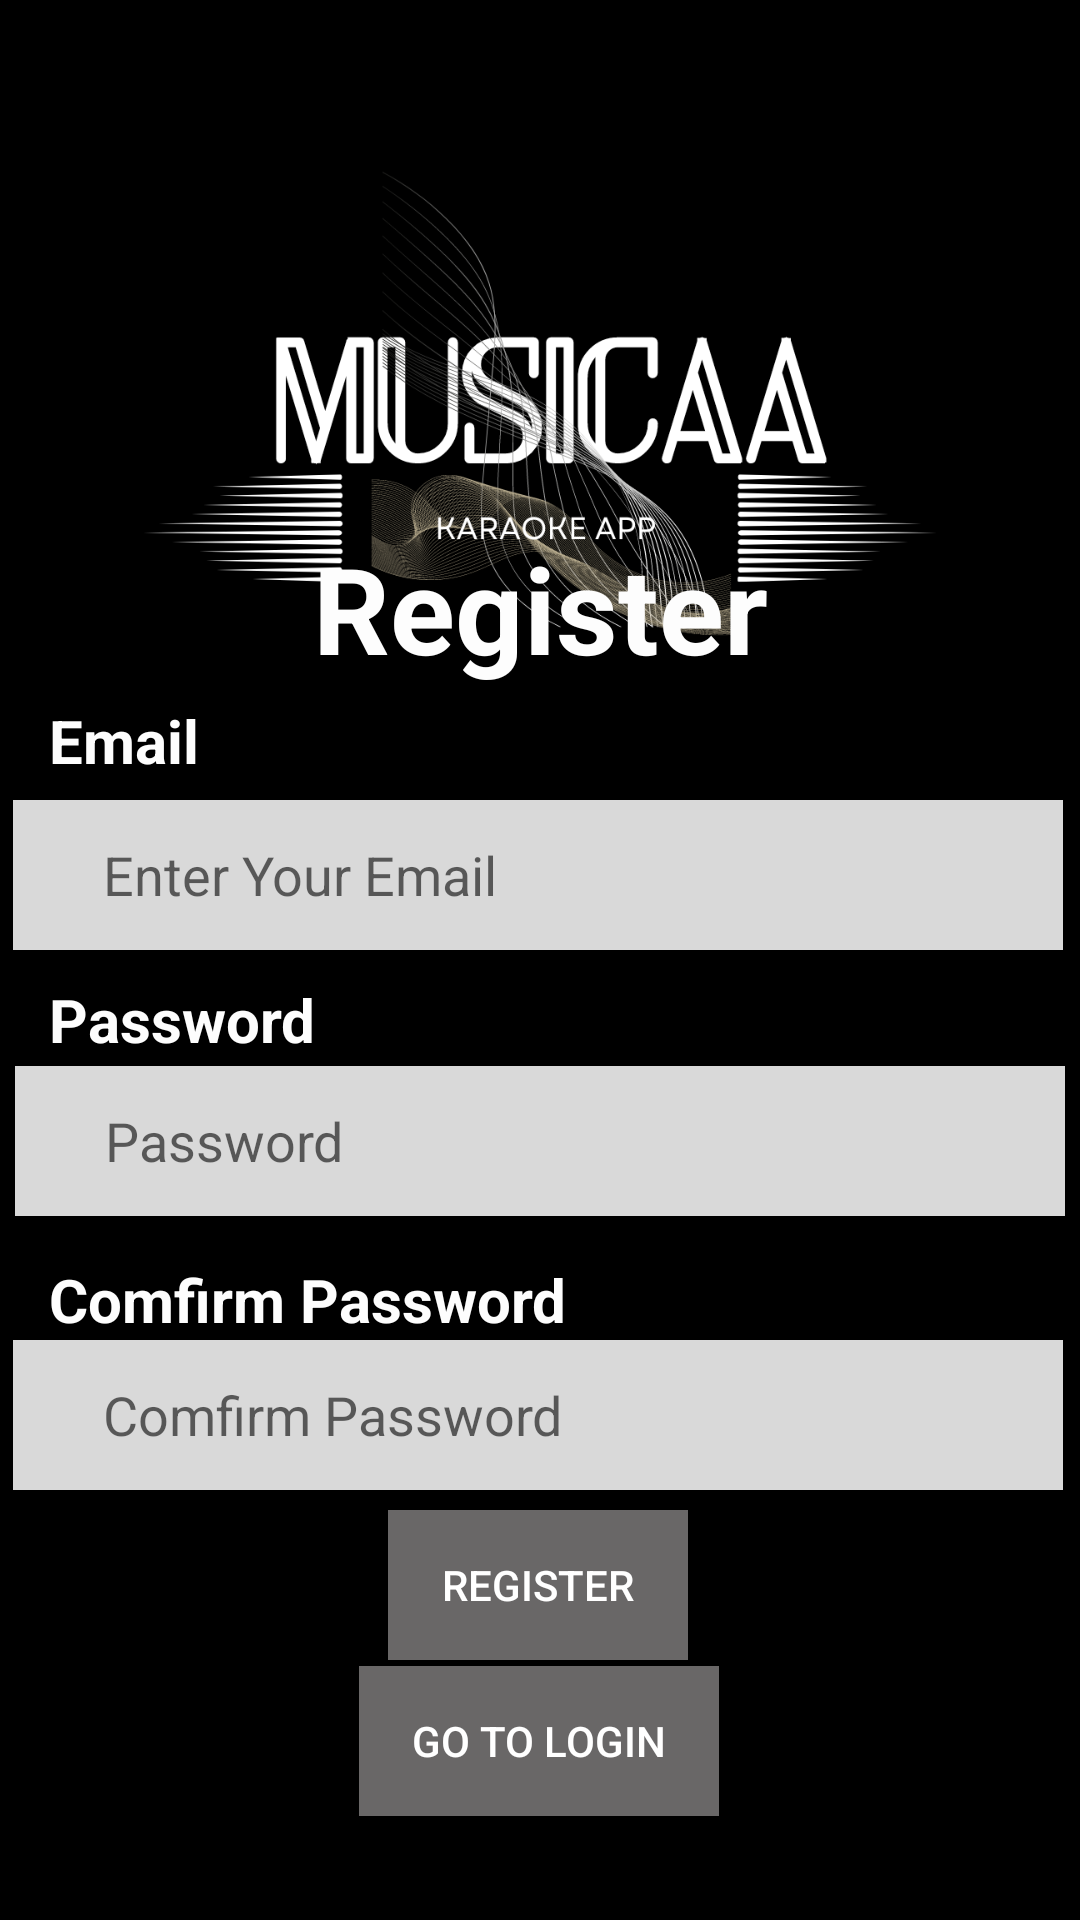

The Android layout XML behind this screen, and the referenced resources:
<!-- AndroidManifest.xml: application theme Theme.MUSICAA -->
<!-- res/layout/activity_register.xml -->
<?xml version="1.0" encoding="utf-8"?>
<androidx.constraintlayout.widget.ConstraintLayout xmlns:android="http://schemas.android.com/apk/res/android"
    xmlns:app="http://schemas.android.com/apk/res-auto"
    xmlns:tools="http://schemas.android.com/tools"
    android:id="@+id/main"
    android:layout_width="match_parent"
    android:layout_height="match_parent"
    android:background="@color/black"
    tools:context=".Register">

    <ImageView
        android:id="@+id/imageView_profile"
        android:layout_width="752dp"
        android:layout_height="300dp"
        android:scaleType="fitCenter"
        app:layout_constraintBottom_toBottomOf="parent"
        app:layout_constraintEnd_toEndOf="parent"
        app:layout_constraintHorizontal_bias="0.501"
        app:layout_constraintStart_toStartOf="parent"
        app:layout_constraintTop_toTopOf="parent"
        app:layout_constraintVertical_bias="0.0"
        app:srcCompat="@drawable/musicaa" />

    <TextView
        android:id="@+id/textRegister"
        android:layout_width="wrap_content"
        android:layout_height="wrap_content"
        android:text="Register"
        android:textColor="#FDFDFD"
        android:textSize="40dp"
        android:textStyle="bold"
        app:layout_constraintBottom_toBottomOf="parent"
        app:layout_constraintEnd_toEndOf="parent"
        app:layout_constraintStart_toStartOf="parent"
        app:layout_constraintTop_toTopOf="parent"
        app:layout_constraintVertical_bias="0.3" />


    <EditText
        android:id="@+id/regEmail"
        android:layout_width="350dp"
        android:layout_height="50dp"
        android:background="#D9D9D9"
        android:hint="Enter Your Email"
        android:inputType="textEmailAddress"
        android:paddingHorizontal="30dp"
        android:textColor="#000000"
        app:layout_constraintBottom_toBottomOf="parent"
        app:layout_constraintEnd_toEndOf="parent"
        app:layout_constraintHorizontal_bias="0.426"
        app:layout_constraintStart_toStartOf="parent"
        app:layout_constraintTop_toTopOf="parent"
        app:layout_constraintVertical_bias="0.452" />

    <TextView
        android:id="@+id/textreguserename"
        android:layout_width="272dp"
        android:layout_height="52dp"
        android:text="Email"
        android:textColor="#FDFDFD"
        android:textSize="20sp"
        android:textStyle="bold"
        app:layout_constraintBottom_toBottomOf="parent"
        app:layout_constraintEnd_toEndOf="parent"
        app:layout_constraintHorizontal_bias="0.187"
        app:layout_constraintStart_toStartOf="parent"
        app:layout_constraintTop_toTopOf="parent"
        app:layout_constraintVertical_bias="0.397" />


    <EditText
        android:id="@+id/regPassword"
        android:layout_width="350dp"
        android:layout_height="50dp"
        android:background="#D9D9D9"
        android:hint="Password"
        android:inputType="textPassword"
        android:paddingHorizontal="30dp"
        android:textColor="#000000"
        app:layout_constraintBottom_toBottomOf="parent"
        app:layout_constraintEnd_toEndOf="parent"
        app:layout_constraintHorizontal_bias="0.491"
        app:layout_constraintStart_toStartOf="parent"
        app:layout_constraintTop_toTopOf="parent"
        app:layout_constraintVertical_bias="0.602" />

    <TextView
        android:id="@+id/textView2"
        android:layout_width="272dp"
        android:layout_height="52dp"
        android:text="Password"
        android:textColor="#FDFDFD"
        android:textSize="20sp"
        android:textStyle="bold"
        app:layout_constraintBottom_toBottomOf="parent"
        app:layout_constraintEnd_toEndOf="parent"
        app:layout_constraintHorizontal_bias="0.187"
        app:layout_constraintStart_toStartOf="parent"
        app:layout_constraintTop_toTopOf="parent"
        app:layout_constraintVertical_bias="0.555" />

    <EditText
        android:id="@+id/ComfirmPassword"
        android:layout_width="350dp"
        android:layout_height="50dp"
        android:background="#D9D9D9"
        android:hint="Comfirm Password"
        android:inputType="textPassword"
        android:paddingHorizontal="30dp"
        android:textColor="#000000"
        app:layout_constraintBottom_toBottomOf="parent"
        app:layout_constraintEnd_toEndOf="parent"
        app:layout_constraintHorizontal_bias="0.426"
        app:layout_constraintStart_toStartOf="parent"
        app:layout_constraintTop_toTopOf="parent"
        app:layout_constraintVertical_bias="0.757" />

    <TextView
        android:id="@+id/comfirmPassword"
        android:layout_width="272dp"
        android:layout_height="52dp"
        android:text="Comfirm Password"
        android:textColor="#FDFDFD"
        android:textSize="20sp"
        android:textStyle="bold"
        app:layout_constraintBottom_toBottomOf="parent"
        app:layout_constraintEnd_toEndOf="parent"
        app:layout_constraintHorizontal_bias="0.187"
        app:layout_constraintStart_toStartOf="parent"
        app:layout_constraintTop_toTopOf="parent"
        app:layout_constraintVertical_bias="0.714" />

    <Button
        android:id="@+id/btnRegister"
        android:layout_width="100dp"
        android:layout_height="50dp"
        android:layout_centerHorizontal="true"
        android:background="#696767"
        android:text="Register"
        android:textColor="#FFFFFF"
        app:layout_constraintBottom_toBottomOf="parent"
        app:layout_constraintEnd_toEndOf="parent"
        app:layout_constraintHorizontal_bias="0.498"
        app:layout_constraintStart_toStartOf="parent"
        app:layout_constraintTop_toTopOf="parent"
        app:layout_constraintVertical_bias="0.853" />

    <Button
        android:id="@+id/btnGoTologin"
        android:layout_width="120dp"
        android:layout_height="50dp"
        android:layout_centerHorizontal="true"
        android:background="#696767"
        android:text="Go to Login"
        android:textColor="#FFFFFF"
        app:layout_constraintBottom_toBottomOf="parent"
        app:layout_constraintEnd_toEndOf="parent"
        app:layout_constraintHorizontal_bias="0.498"
        app:layout_constraintStart_toStartOf="parent"
        app:layout_constraintTop_toTopOf="parent"
        app:layout_constraintVertical_bias="0.941" />


</androidx.constraintlayout.widget.ConstraintLayout>
<!-- resources referenced by this layout -->
<resources>
  <color name="black">#FF000000</color>
  <!-- drawable musicaa: png bitmap (drawable, 184033 bytes) -->
  <style name="Theme.MUSICAA" parent="Base.Theme.MUSICAA" />
  <style name="Base.Theme.MUSICAA" parent="Theme.AppCompat.Light.NoActionBar">
          
          
      </style>
</resources>
